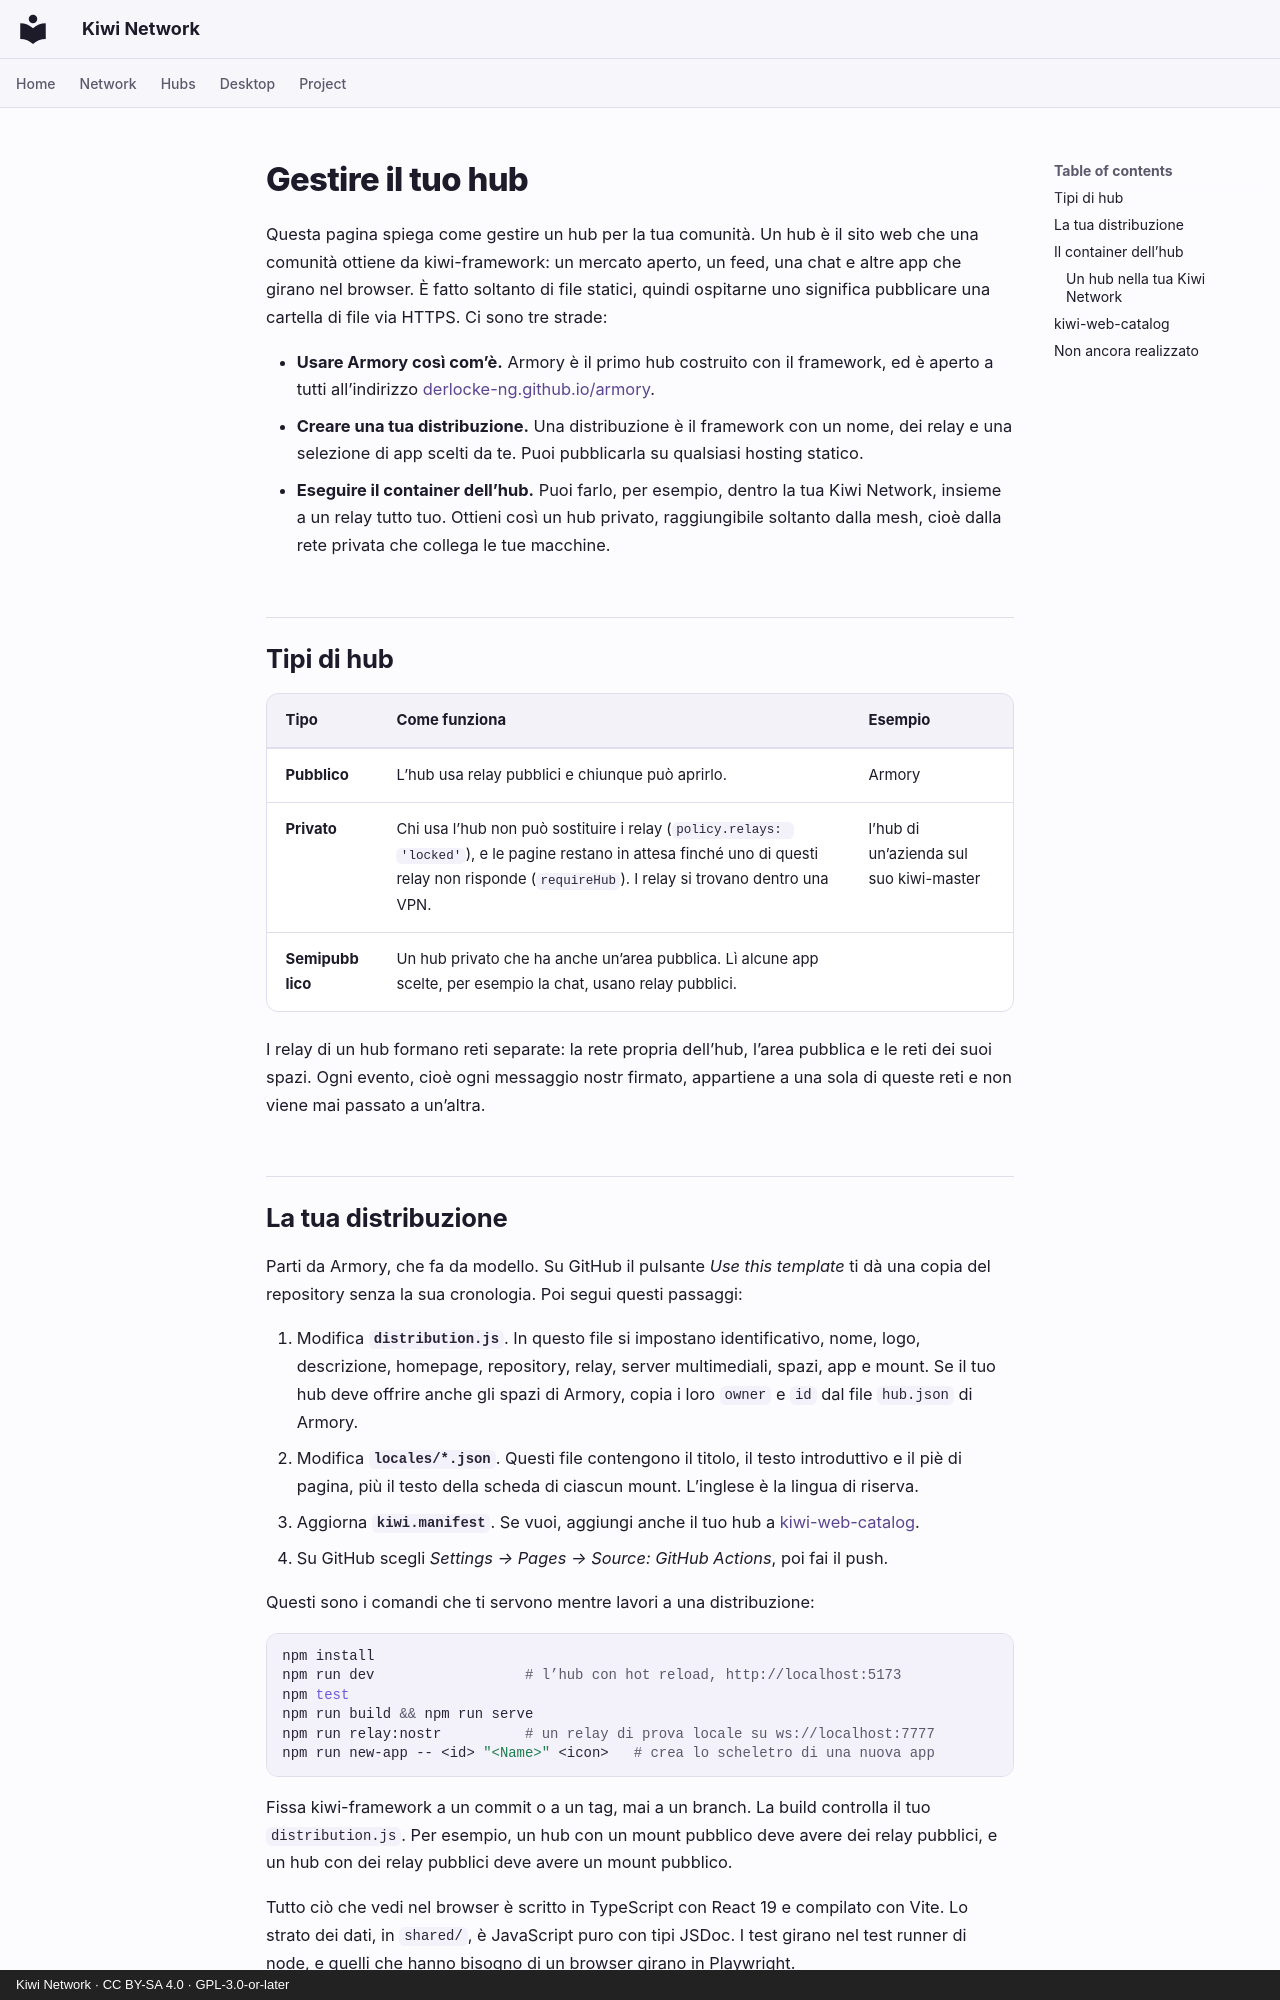

repository: derlocke-ng/kiwi-network · page: people/hubs.it/index.html · generator: mkdocs · copyright: Kiwi Network · CC BY-SA 4.0 · GPL-3.0-or-later

# Gestire il tuo hub

Questa pagina spiega come gestire un hub per la tua comunità. Un hub è il sito
web che una comunità ottiene da kiwi-framework: un mercato aperto, un feed, una
chat e altre app che girano nel browser. È fatto soltanto di file statici,
quindi ospitarne uno significa pubblicare una cartella di file via HTTPS. Ci
sono tre strade:

- **Usare Armory così com’è.** Armory è il primo hub costruito con il framework,
  ed è aperto a tutti all’indirizzo
  [derlocke-ng.github.io/armory](https://derlocke-ng.github.io/armory/).
- **Creare una tua distribuzione.** Una distribuzione è il framework con un
  nome, dei relay e una selezione di app scelti da te. Puoi pubblicarla su
  qualsiasi hosting statico.
- **Eseguire il container dell’hub.** Puoi farlo, per esempio, dentro la tua
  Kiwi Network, insieme a un relay tutto tuo. Ottieni così un hub privato,
  raggiungibile soltanto dalla mesh, cioè dalla rete privata che collega le tue
  macchine.

## Tipi di hub { #kinds-of-hub }

| Tipo | Come funziona | Esempio |
|---|---|---|
| **Pubblico** | L’hub usa relay pubblici e chiunque può aprirlo. | Armory |
| **Privato** | Chi usa l’hub non può sostituire i relay (`policy.relays: 'locked'`), e le pagine restano in attesa finché uno di questi relay non risponde (`requireHub`). I relay si trovano dentro una VPN. | l’hub di un’azienda sul suo kiwi-master |
| **Semipubblico** | Un hub privato che ha anche un’area pubblica. Lì alcune app scelte, per esempio la chat, usano relay pubblici. | |

I relay di un hub formano reti separate: la rete propria dell’hub, l’area
pubblica e le reti dei suoi spazi. Ogni evento, cioè ogni messaggio nostr
firmato, appartiene a una sola di queste reti e non viene mai passato a
un’altra.

## La tua distribuzione { #your-own-distribution }

Parti da Armory, che fa da modello. Su GitHub il pulsante *Use this template* ti
dà una copia del repository senza la sua cronologia. Poi segui questi passaggi:

1. Modifica **`distribution.js`**. In questo file si impostano identificativo,
   nome, logo, descrizione, homepage, repository, relay, server multimediali,
   spazi, app e mount. Se il tuo hub deve offrire anche gli spazi di Armory,
   copia i loro `owner` e `id` dal file `hub.json` di Armory.
2. Modifica **`locales/*.json`**. Questi file contengono il titolo, il testo
   introduttivo e il piè di pagina, più il testo della scheda di ciascun mount.
   L’inglese è la lingua di riserva.
3. Aggiorna **`kiwi.manifest`**. Se vuoi, aggiungi anche il tuo hub a
   [kiwi-web-catalog](#kiwi-web-catalog).
4. Su GitHub scegli *Settings → Pages → Source: GitHub Actions*, poi fai il
   push.

Questi sono i comandi che ti servono mentre lavori a una distribuzione:

```bash
npm install
npm run dev                  # l’hub con hot reload, http://localhost:5173
npm test
npm run build && npm run serve
npm run relay:nostr          # un relay di prova locale su ws://localhost:7777
npm run new-app -- <id> "<Name>" <icon>   # crea lo scheletro di una nuova app
```

Fissa kiwi-framework a un commit o a un tag, mai a un branch. La build controlla
il tuo `distribution.js`. Per esempio, un hub con un mount pubblico deve avere
dei relay pubblici, e un hub con dei relay pubblici deve avere un mount
pubblico.

Tutto ciò che vedi nel browser è scritto in TypeScript con React 19 e compilato
con Vite. Lo strato dei dati, in `shared/`, è JavaScript puro con tipi JSDoc. I
test girano nel test runner di node, e quelli che hanno bisogno di un browser
girano in Playwright.
